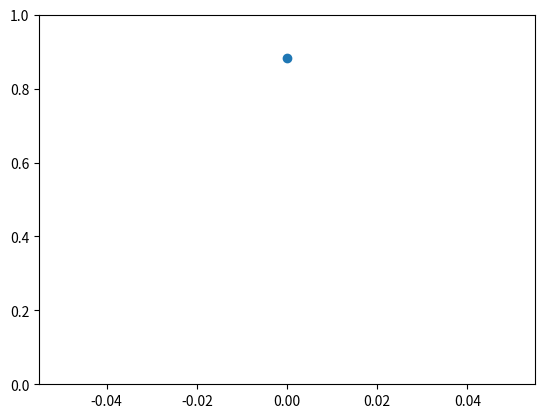

This figure's Python source:
import numpy as np
import matplotlib.pyplot as plt
from matplotlib.animation import FuncAnimation

# 生成随机数据
def generate_data():
    return np.random.rand(10)

# 更新散点图的数据
def update(frame):
    data = generate_data()
    scat.set_offsets(np.c_[np.arange(len(data)), data])
    return scat,

# 初始化散点图
fig, ax = plt.subplots()
ax.set_ylim(0, 1)
scat = ax.scatter([], [])

# 创建动画
ani = FuncAnimation(fig, update, frames=range(100), interval=200, blit=True)

plt.show()
